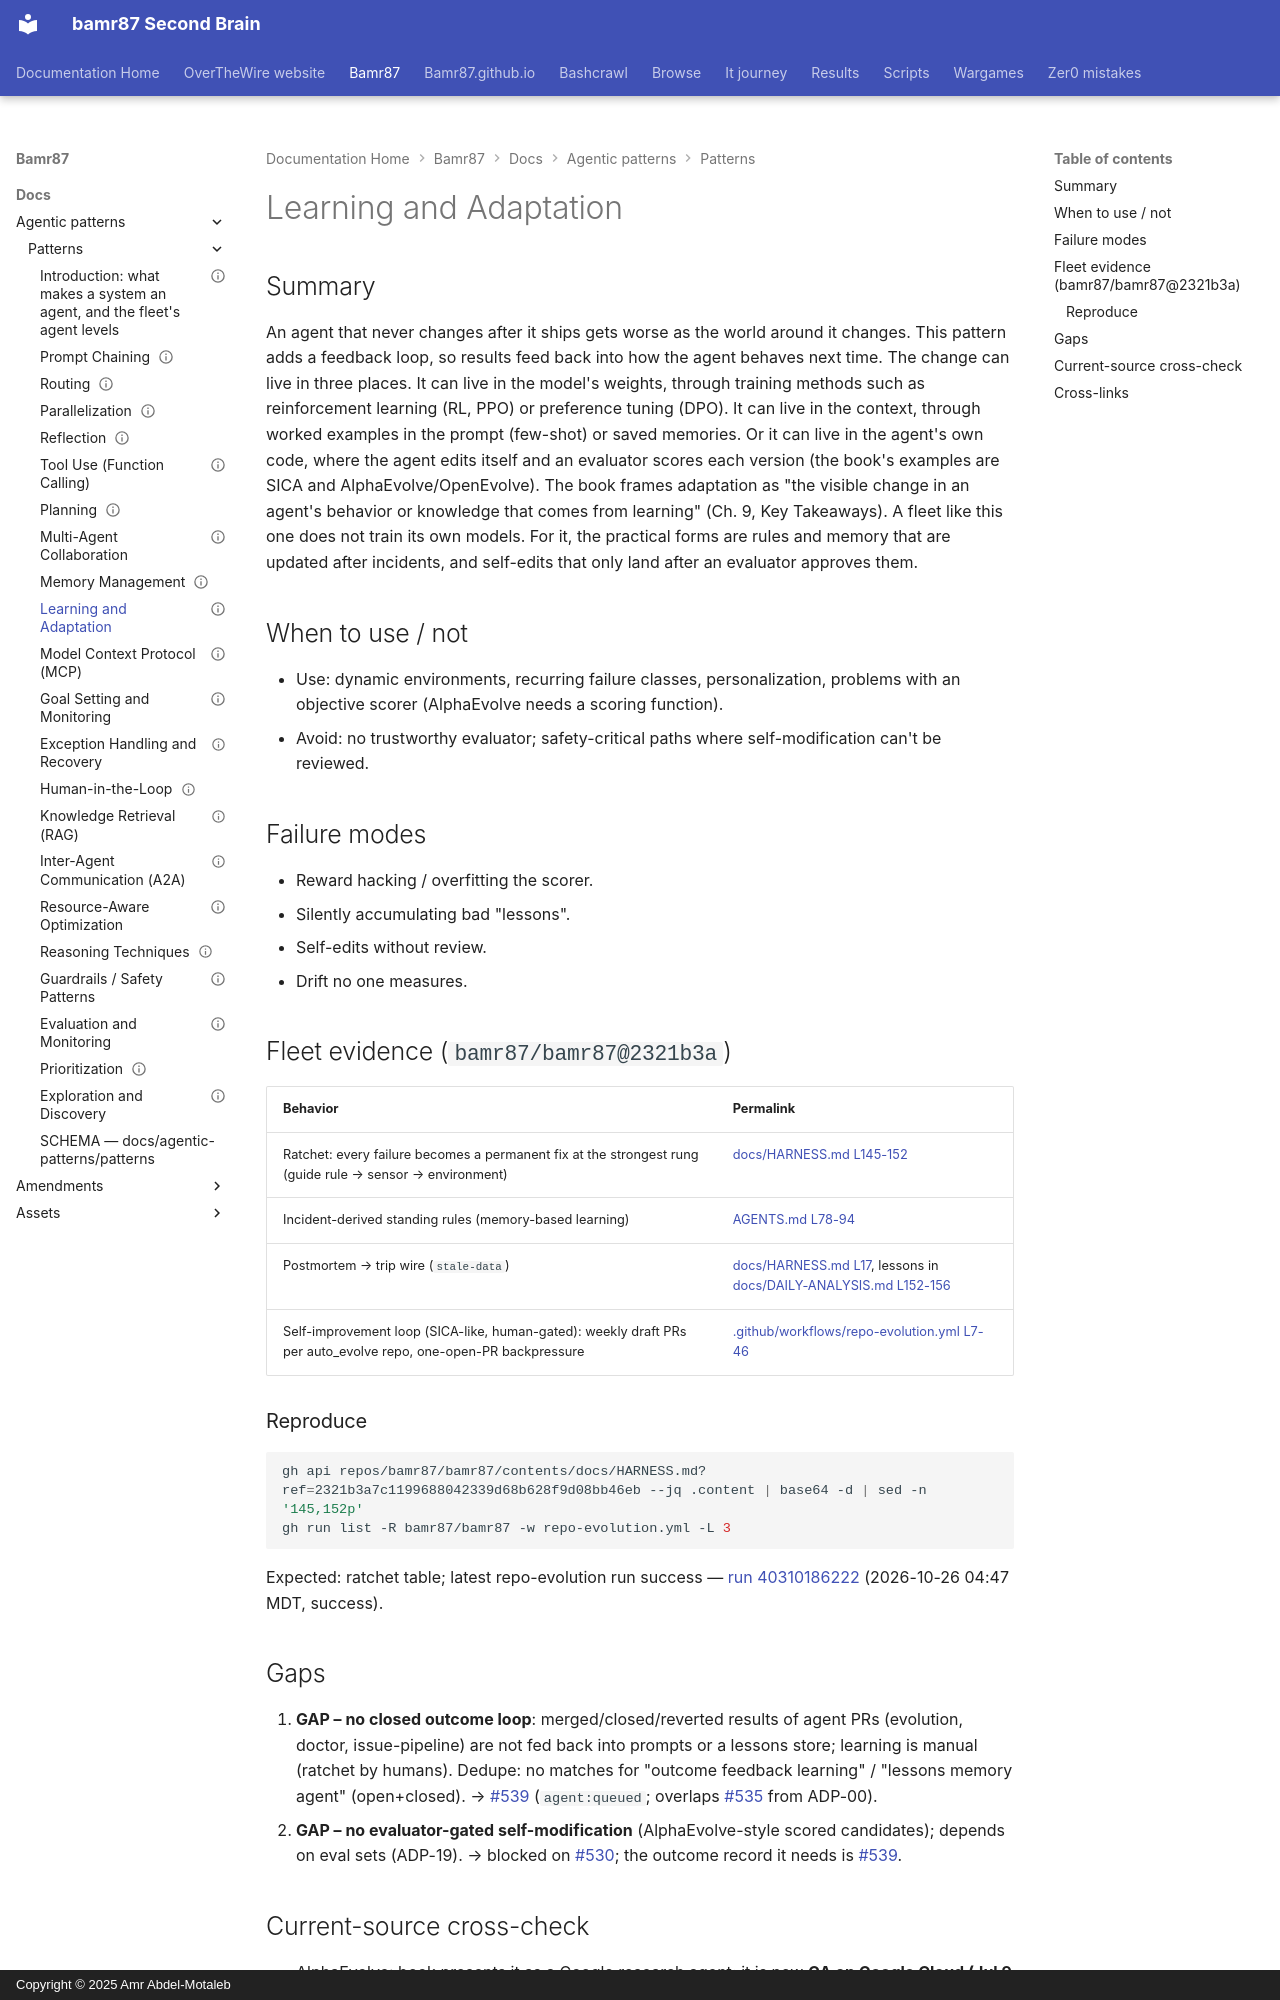

repository: bamr87/README · page: bamr87/docs/agentic-patterns/patterns/09-learning-and-adaptation/index.html · generator: mkdocs · copyright: Copyright © 2025 Amr Abdel-Motaleb

---
book_pages: Ch. 9 (12 pp.), book.txt L5971-6360
chapter: 9
evidence_repos:
- bamr87/bamr87
id: ADP-09
last_verified: 2026-10-31
owner_bot: executor (Grok Bot)
source_file: docs/agentic-patterns/patterns/09-learning-and-adaptation.md
source_repo: bamr87/bamr87
source_url: https://github.com/bamr87/bamr87/blob/main/docs/agentic-patterns/patterns/09-learning-and-adaptation.md
status: partial
title: Learning and Adaptation
---
# Learning and Adaptation

## Summary

An agent that never changes after it ships gets worse as the world around it changes. This pattern adds a feedback loop, so results feed back into how the agent behaves next time. The change can live in three places. It can live in the model's weights, through training methods such as reinforcement learning (RL, PPO) or preference tuning (DPO). It can live in the context, through worked examples in the prompt (few-shot) or saved memories. Or it can live in the agent's own code, where the agent edits itself and an evaluator scores each version (the book's examples are SICA and AlphaEvolve/OpenEvolve). The book frames adaptation as "the visible change in an agent's behavior or knowledge that comes from learning" (Ch. 9, Key Takeaways). A fleet like this one does not train its own models. For it, the practical forms are rules and memory that are updated after incidents, and self-edits that only land after an evaluator approves them.

## When to use / not

- Use: dynamic environments, recurring failure classes, personalization, problems with an objective scorer (AlphaEvolve needs a scoring function).
- Avoid: no trustworthy evaluator; safety-critical paths where self-modification can't be reviewed.

## Failure modes

- Reward hacking / overfitting the scorer.
- Silently accumulating bad "lessons".
- Self-edits without review.
- Drift no one measures.

## Fleet evidence (`bamr87/bamr87@2321b3a`)

| Behavior | Permalink |
|---|---|
| Ratchet: every failure becomes a permanent fix at the strongest rung (guide rule → sensor → environment) | [docs/HARNESS.md L145-152](https://github.com/bamr87/bamr87/blob/2321b3a7c1199688042339d68b628f9d08bb46eb/docs/HARNESS.md#L145-L152) |
| Incident-derived standing rules (memory-based learning) | [AGENTS.md L78-94](https://github.com/bamr87/bamr87/blob/2321b3a7c1199688042339d68b628f9d08bb46eb/AGENTS.md#L78-L94) |
| Postmortem → trip wire (`stale-data`) | [docs/HARNESS.md L17](https://github.com/bamr87/bamr87/blob/2321b3a7c1199688042339d68b628f9d08bb46eb/docs/HARNESS.md#L17), lessons in [docs/DAILY-ANALYSIS.md L152-156](https://github.com/bamr87/bamr87/blob/2321b3a7c1199688042339d68b628f9d08bb46eb/docs/DAILY-ANALYSIS.md#L152-L156) |
| Self-improvement loop (SICA-like, human-gated): weekly draft PRs per auto_evolve repo, one-open-PR backpressure | [.github/workflows/repo-evolution.yml L7-46](https://github.com/bamr87/bamr87/blob/2321b3a7c1199688042339d68b628f9d08bb46eb/.github/workflows/repo-evolution.yml#L7-L46) |

### Reproduce

```bash
gh api repos/bamr87/bamr87/contents/docs/HARNESS.md?ref=2321b3a7c1199688042339d68b628f9d08bb46eb --jq .content | base64 -d | sed -n '145,152p'
gh run list -R bamr87/bamr87 -w repo-evolution.yml -L 3
```

Expected: ratchet table; latest repo-evolution run success — [run 40310186222](https://github.com/bamr87/bamr87/actions/runs/40310186222) (2026-10-26 04:47 MDT, success).

## Gaps

1. **GAP – no closed outcome loop**: merged/closed/reverted results of agent PRs (evolution, doctor, issue-pipeline) are not fed back into prompts or a lessons store; learning is manual (ratchet by humans). Dedupe: no matches for "outcome feedback learning" / "lessons memory agent" (open+closed). → [#539](https://github.com/bamr87/bamr87/issues/539) (`agent:queued`; overlaps [#535](https://github.com/bamr87/bamr87/issues/535) from ADP-00).
2. **GAP – no evaluator-gated self-modification** (AlphaEvolve-style scored candidates); depends on eval sets (ADP-19). → blocked on [#530](https://github.com/bamr87/bamr87/issues/530); the outcome record it needs is [#539](https://github.com/bamr87/bamr87/issues/539).
